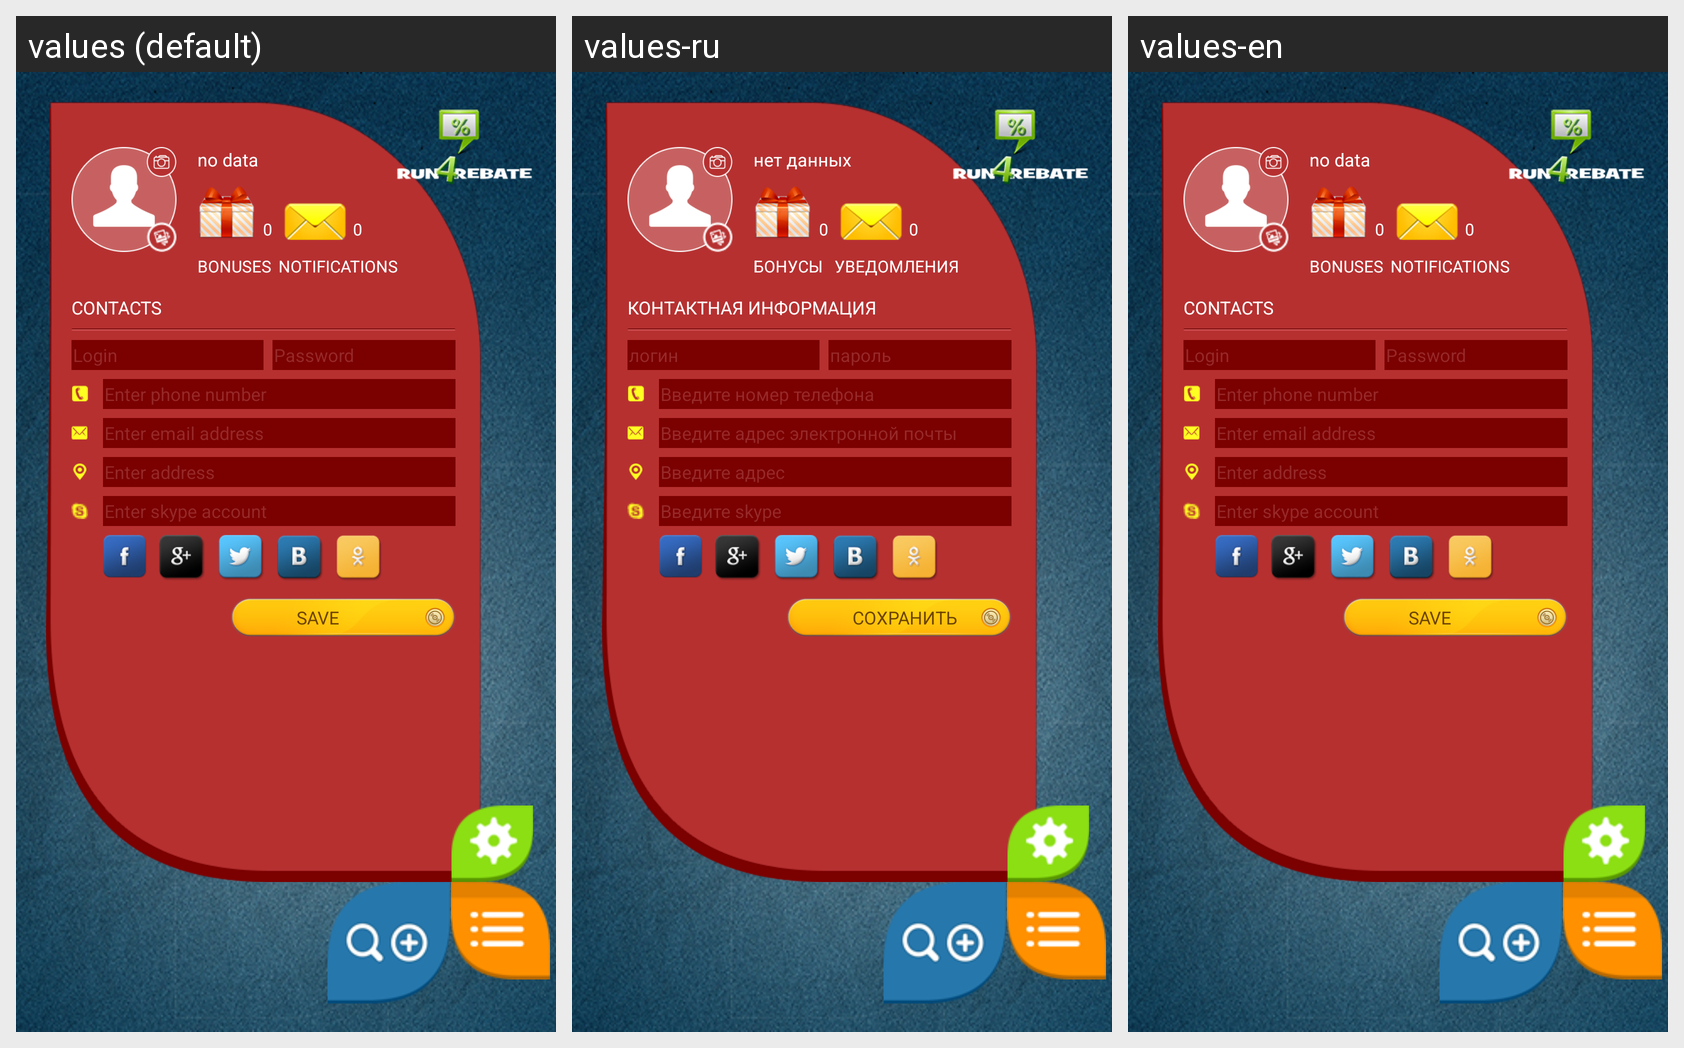

Strings drawn on this Android screen and how each of the app's shown locales translates them:
Android screen res/layout/account2.xml rendered under 3 locales, left to right: values (default), values-ru, values-en. Device: Nexus 5 (rendered at 1080×1920; each locale shown at half size, 540×960, under a caption strip naming it); theme AppTheme.
Strings drawn on this screen, with the default value and each locale's value (text and hints the layout hard-codes, and strings that could not be matched under every locale, appear in the picture but are not listed):

no_data
  values: no data
  values-ru: нет данных
  values-en: no data  [not translated; the default value is used]

zero
  values: 0
  values-ru: 0  [not translated; the default value is used]
  values-en: 0  [not translated; the default value is used]

bonuses
  values: BONUSES
  values-ru: БОНУСЫ
  values-en: BONUSES  [not translated; the default value is used]

notifications
  values: NOTIFICATIONS
  values-ru: УВЕДОМЛЕНИЯ
  values-en: NOTIFICATIONS  [not translated; the default value is used]

contacts
  values: CONTACTS
  values-ru: КОНТАКТНАЯ ИНФОРМАЦИЯ
  values-en: CONTACTS  [not translated; the default value is used]

login
  values: Login
  values-ru: логин
  values-en: Login  [not translated; the default value is used]

password
  values: Password
  values-ru: пароль
  values-en: Password  [not translated; the default value is used]

enter_phone_number
  values: Enter phone number
  values-ru: Введите номер телефона
  values-en: Enter phone number  [not translated; the default value is used]

enter_email_address
  values: Enter email address
  values-ru: Введите адрес электронной почты
  values-en: Enter email address  [not translated; the default value is used]

enter_address
  values: Enter address
  values-ru: Введите адрес
  values-en: Enter address  [not translated; the default value is used]

enter_skype
  values: Enter skype account
  values-ru: Введите skype
  values-en: Enter skype account  [not translated; the default value is used]

save
  values: SAVE
  values-ru: СОХРАНИТЬ
  values-en: SAVE  [not translated; the default value is used]
